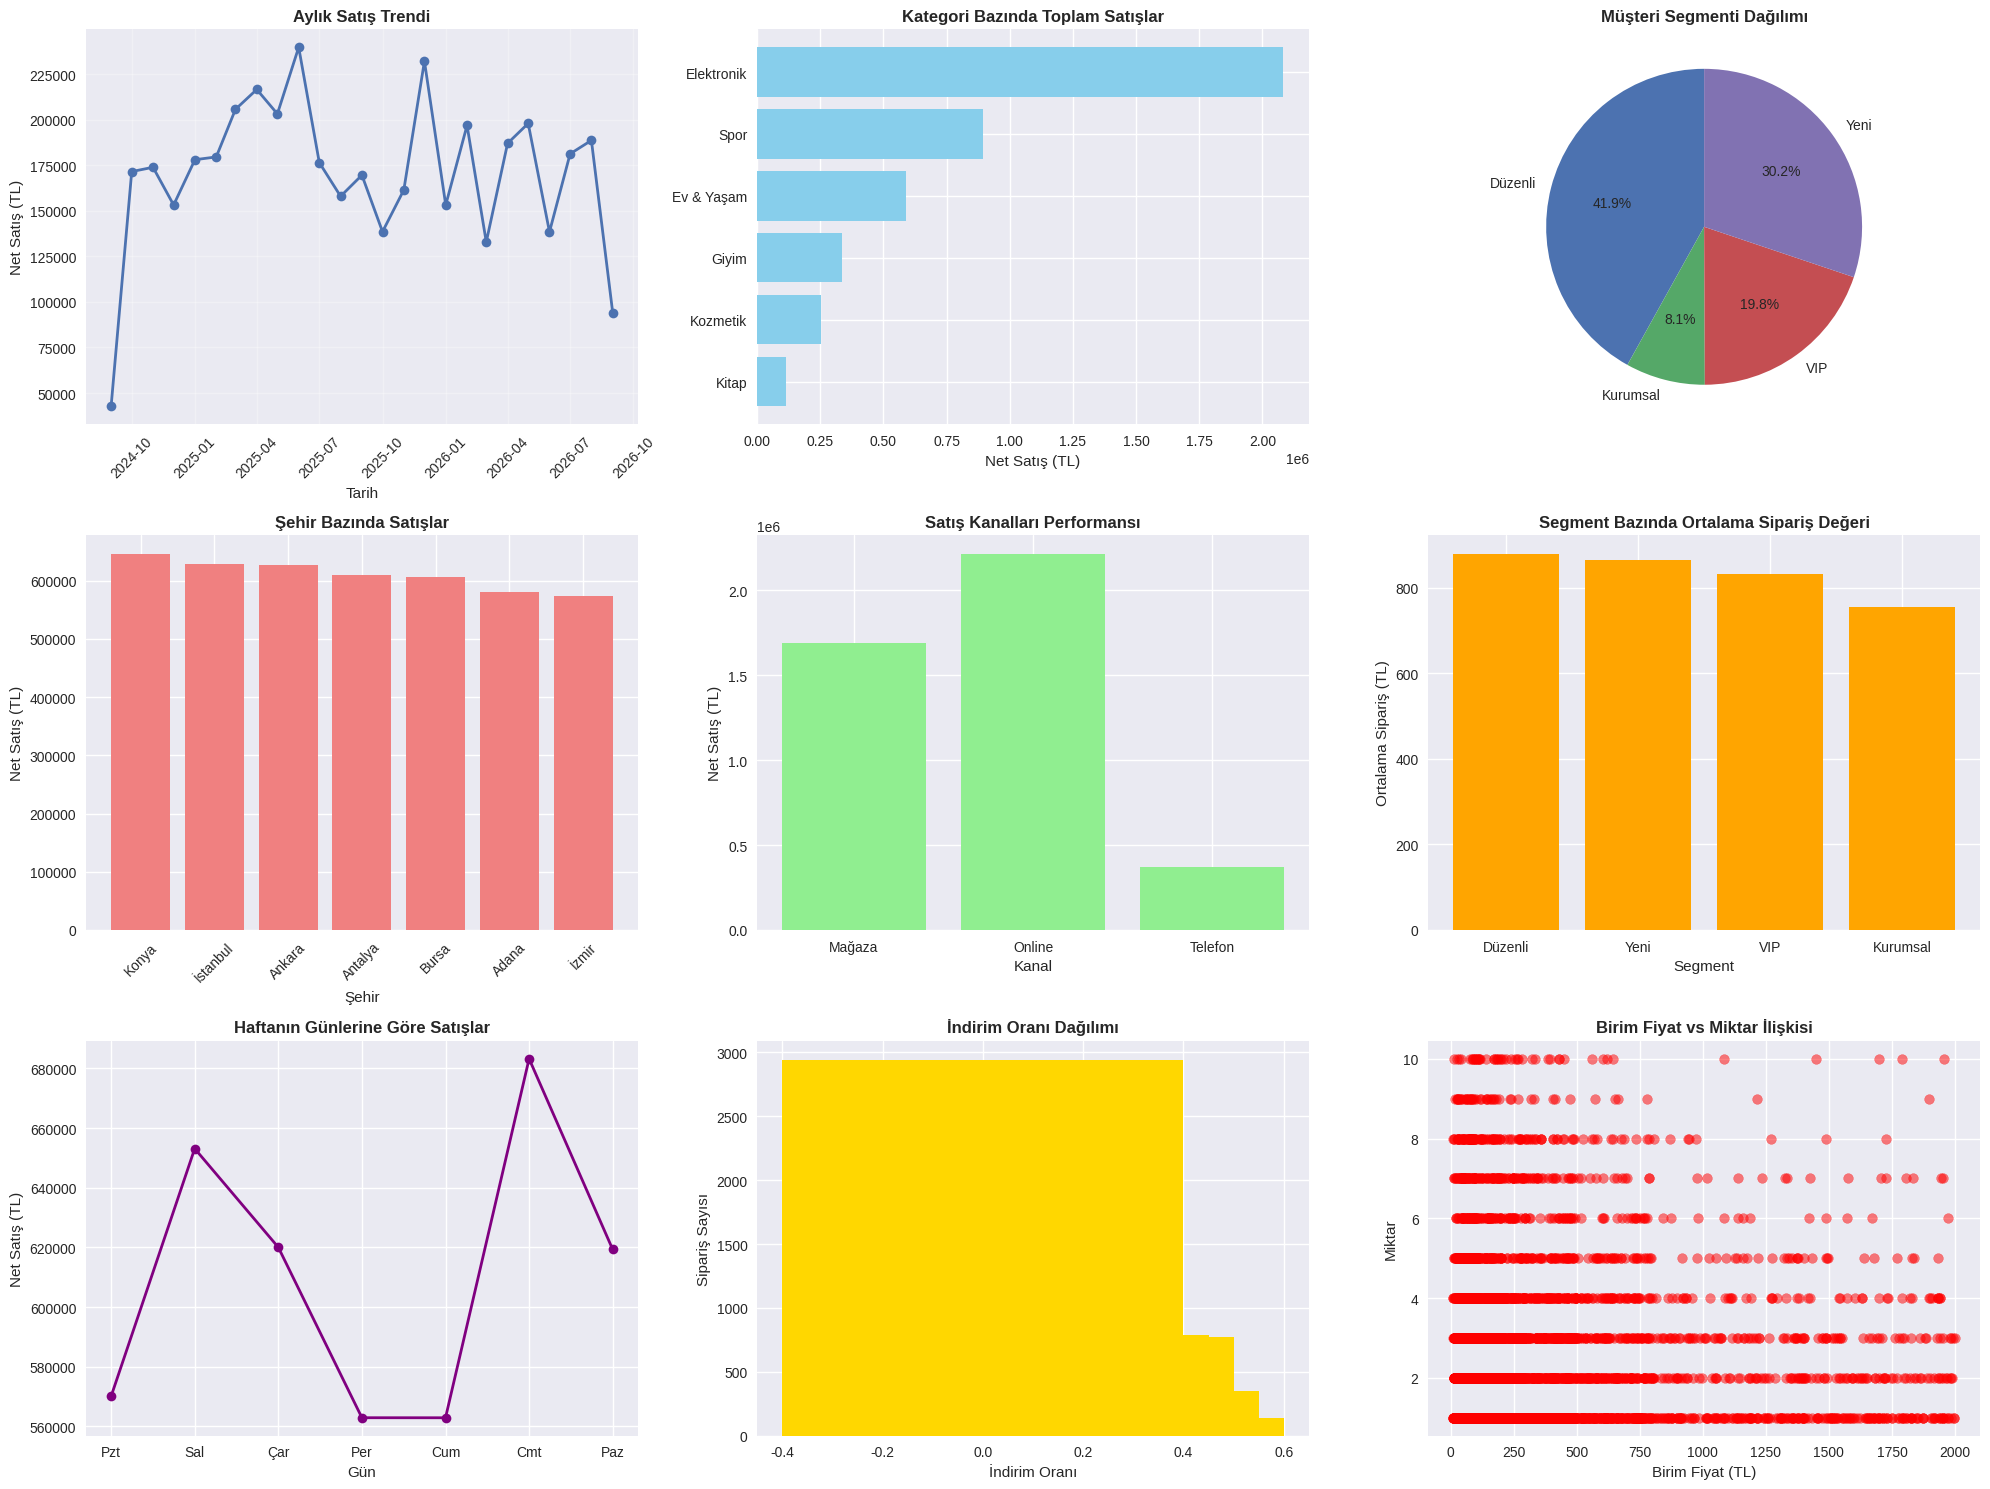

The script that saved this image:
# Satış Verisi Analizi Projesi
# Gerçek dünya verisiyle veri temizleme, analiz ve görselleştirme

import pandas as pd
import matplotlib.pyplot as plt
import seaborn as sns
import numpy as np
from datetime import datetime, timedelta
import warnings
warnings.filterwarnings('ignore')

# Matplotlib için Türkçe font ayarı
plt.rcParams['font.family'] = 'DejaVu Sans'
plt.style.use('seaborn-v0_8')

print("📊 SATIŞ VERİSİ ANALİZİ PROJESİ")
print("=" * 50)

# 1. VERİ OLUŞTURMA (Gerçekçi Satış Verisi)
def create_realistic_sales_data(n_records=5000):
    """Gerçekçi satış verisi oluşturur"""
    
    np.random.seed(42)  # Tekrarlanabilir sonuçlar için
    
    # Ürün kategorileri ve fiyat aralıkları
    categories = {
        'Elektronik': (50, 2000),
        'Giyim': (20, 300),
        'Ev & Yaşam': (15, 500),
        'Kitap': (10, 100),
        'Spor': (25, 800),
        'Kozmetik': (30, 200)
    }
    
    # Müşteri segmentleri
    customer_segments = ['Yeni', 'Düzenli', 'VIP', 'Kurumsal']
    
    # Şehirler
    cities = ['İstanbul', 'Ankara', 'İzmir', 'Bursa', 'Antalya', 'Adana', 'Konya']
    
    data = []
    
    for i in range(n_records):
        # Tarih (son 2 yıl)
        start_date = datetime.now() - timedelta(days=730)
        random_days = np.random.randint(0, 730)
        date = start_date + timedelta(days=random_days)
        
        # Kategori seç
        category = np.random.choice(list(categories.keys()))
        price_range = categories[category]
        
        # Fiyat (kategoriye göre)
        base_price = np.random.uniform(price_range[0], price_range[1])
        
        # Miktar (1-10 arası, düşük miktarlar daha olası)
        quantity = np.random.choice([1, 2, 3, 4, 5, 6, 7, 8, 9, 10], 
                                  p=[0.4, 0.2, 0.15, 0.1, 0.05, 0.03, 0.03, 0.02, 0.01, 0.01])
        
        # Toplam tutar
        total_amount = base_price * quantity
        
        # İndirim (bazen)
        discount_rate = np.random.choice([0, 0.05, 0.10, 0.15, 0.20], 
                                       p=[0.6, 0.15, 0.15, 0.07, 0.03])
        discount_amount = total_amount * discount_rate
        final_amount = total_amount - discount_amount
        
        # Müşteri bilgileri
        customer_segment = np.random.choice(customer_segments, 
                                          p=[0.3, 0.4, 0.2, 0.1])
        city = np.random.choice(cities)
        
        # Satış kanalı
        channel = np.random.choice(['Online', 'Mağaza', 'Telefon'], 
                                 p=[0.5, 0.4, 0.1])
        
        # Veri kaydı
        record = {
            'Sipariş_ID': f'ORD-{i+1000:05d}',
            'Tarih': date.strftime('%Y-%m-%d'),
            'Kategori': category,
            'Birim_Fiyat': round(base_price, 2),
            'Miktar': quantity,
            'Toplam_Tutar': round(total_amount, 2),
            'İndirim_Oranı': discount_rate,
            'İndirim_Tutarı': round(discount_amount, 2),
            'Net_Tutar': round(final_amount, 2),
            'Müşteri_Segmenti': customer_segment,
            'Şehir': city,
            'Satış_Kanalı': channel
        }
        
        data.append(record)
    
    return pd.DataFrame(data)

# Veri setini oluştur
print("1️⃣ Veri seti oluşturuluyor...")
df = create_realistic_sales_data(5000)
print(f"✅ {len(df)} satış kaydı oluşturuldu!")

# 2. VERİ KEŞFETME (Exploratory Data Analysis)
print("\n2️⃣ VERİ KEŞFETME")
print("-" * 30)

# Temel bilgiler
print("📋 Veri Seti Genel Bilgileri:")
print(f"• Toplam kayıt sayısı: {len(df)}")
print(f"• Sütun sayısı: {len(df.columns)}")
print(f"• Tarih aralığı: {df['Tarih'].min()} - {df['Tarih'].max()}")

# İlk 5 kayıt
print("\n📄 İlk 5 Kayıt:")
print(df.head())

# Veri tipleri
print("\n🔍 Veri Tipleri:")
print(df.dtypes)

# Eksik veri kontrolü
print("\n❌ Eksik Veri Kontrolü:")
missing_data = df.isnull().sum()
print(missing_data[missing_data > 0] if missing_data.sum() > 0 else "✅ Eksik veri yok!")

# 3. VERİ TEMİZLEME
print("\n3️⃣ VERİ TEMİZLEME")
print("-" * 25)

# Tarih sütununu datetime'a çevir
df['Tarih'] = pd.to_datetime(df['Tarih'])

# Ay ve yıl sütunları ekle
df['Yıl'] = df['Tarih'].dt.year
df['Ay'] = df['Tarih'].dt.month
df['Ay_Adı'] = df['Tarih'].dt.strftime('%B')
df['Gün'] = df['Tarih'].dt.day_name()

# Aykırı değer kontrolü (IQR yöntemi)
def detect_outliers(data, column):
    Q1 = data[column].quantile(0.25)
    Q3 = data[column].quantile(0.75)
    IQR = Q3 - Q1
    lower_bound = Q1 - 1.5 * IQR
    upper_bound = Q3 + 1.5 * IQR
    return data[(data[column] < lower_bound) | (data[column] > upper_bound)]

outliers = detect_outliers(df, 'Net_Tutar')
print(f"🚨 Aykırı değer sayısı: {len(outliers)}")

print("✅ Veri temizleme tamamlandı!")

# 4. TEMEİL İSTATİSTİKLER
print("\n4️⃣ TEMEL İSTATİSTİKLER")
print("-" * 30)

# Sayısal sütunlar için özet istatistikler
numeric_columns = ['Birim_Fiyat', 'Miktar', 'Toplam_Tutar', 'Net_Tutar']
print("📊 Sayısal Veriler Özeti:")
print(df[numeric_columns].describe().round(2))

# Kategorik veriler
print("\n📈 Kategori Dağılımları:")
print(f"• Ürün Kategorileri: {df['Kategori'].value_counts().to_dict()}")
print(f"• Müşteri Segmentleri: {df['Müşteri_Segmenti'].value_counts().to_dict()}")
print(f"• Satış Kanalları: {df['Satış_Kanalı'].value_counts().to_dict()}")

# 5. ANALİZ VE GÖRSELLEŞTIRME
print("\n5️⃣ ANALİZ VE GÖRSELLEŞTİRME")
print("-" * 35)

# Grafik boyutlarını ayarla
plt.figure(figsize=(20, 15))

# 1. Aylık Satış Trendi
plt.subplot(3, 3, 1)
monthly_sales = df.groupby(['Yıl', 'Ay'])['Net_Tutar'].sum().reset_index()
# Pandas için İngilizce sütun isimleri kullan
monthly_sales_temp = monthly_sales.copy()
monthly_sales_temp['year'] = monthly_sales_temp['Yıl']
monthly_sales_temp['month'] = monthly_sales_temp['Ay'] 
monthly_sales_temp['day'] = 1
monthly_sales['Tarih'] = pd.to_datetime(monthly_sales_temp[['year', 'month', 'day']])
plt.plot(monthly_sales['Tarih'], monthly_sales['Net_Tutar'], marker='o', linewidth=2)
plt.title('Aylık Satış Trendi', fontsize=12, fontweight='bold')
plt.xlabel('Tarih')
plt.ylabel('Net Satış (TL)')
plt.xticks(rotation=45)
plt.grid(True, alpha=0.3)

# 2. Kategori Bazında Satışlar
plt.subplot(3, 3, 2)
category_sales = df.groupby('Kategori')['Net_Tutar'].sum().sort_values(ascending=True)
plt.barh(category_sales.index, category_sales.values, color='skyblue')
plt.title('Kategori Bazında Toplam Satışlar', fontsize=12, fontweight='bold')
plt.xlabel('Net Satış (TL)')

# 3. Müşteri Segmenti Analizi
plt.subplot(3, 3, 3)
segment_sales = df.groupby('Müşteri_Segmenti')['Net_Tutar'].sum()
plt.pie(segment_sales.values, labels=segment_sales.index, autopct='%1.1f%%', startangle=90)
plt.title('Müşteri Segmenti Dağılımı', fontsize=12, fontweight='bold')

# 4. Şehir Bazında Satışlar
plt.subplot(3, 3, 4)
city_sales = df.groupby('Şehir')['Net_Tutar'].sum().sort_values(ascending=False)
plt.bar(city_sales.index, city_sales.values, color='lightcoral')
plt.title('Şehir Bazında Satışlar', fontsize=12, fontweight='bold')
plt.xlabel('Şehir')
plt.ylabel('Net Satış (TL)')
plt.xticks(rotation=45)

# 5. Satış Kanalları
plt.subplot(3, 3, 5)
channel_sales = df.groupby('Satış_Kanalı')['Net_Tutar'].sum()
plt.bar(channel_sales.index, channel_sales.values, color='lightgreen')
plt.title('Satış Kanalları Performansı', fontsize=12, fontweight='bold')
plt.xlabel('Kanal')
plt.ylabel('Net Satış (TL)')

# 6. Ortalama Sipariş Değeri (AOV)
plt.subplot(3, 3, 6)
aov_by_segment = df.groupby('Müşteri_Segmenti')['Net_Tutar'].mean().sort_values(ascending=False)
plt.bar(aov_by_segment.index, aov_by_segment.values, color='orange')
plt.title('Segment Bazında Ortalama Sipariş Değeri', fontsize=12, fontweight='bold')
plt.xlabel('Segment')
plt.ylabel('Ortalama Sipariş (TL)')

# 7. Haftanın Günlerine Göre Satışlar
plt.subplot(3, 3, 7)
day_order = ['Monday', 'Tuesday', 'Wednesday', 'Thursday', 'Friday', 'Saturday', 'Sunday']
day_sales = df.groupby('Gün')['Net_Tutar'].sum().reindex(day_order)
plt.plot(range(len(day_sales)), day_sales.values, marker='o', linewidth=2, color='purple')
plt.title('Haftanın Günlerine Göre Satışlar', fontsize=12, fontweight='bold')
plt.xlabel('Gün')
plt.ylabel('Net Satış (TL)')
plt.xticks(range(len(day_sales)), ['Pzt', 'Sal', 'Çar', 'Per', 'Cum', 'Cmt', 'Paz'])

# 8. İndirim Oranı Dağılımı
plt.subplot(3, 3, 8)
discount_dist = df['İndirim_Oranı'].value_counts().sort_index()
plt.bar(discount_dist.index, discount_dist.values, color='gold')
plt.title('İndirim Oranı Dağılımı', fontsize=12, fontweight='bold')
plt.xlabel('İndirim Oranı')
plt.ylabel('Sipariş Sayısı')

# 9. Fiyat vs Miktar İlişkisi
plt.subplot(3, 3, 9)
plt.scatter(df['Birim_Fiyat'], df['Miktar'], alpha=0.5, color='red')
plt.title('Birim Fiyat vs Miktar İlişkisi', fontsize=12, fontweight='bold')
plt.xlabel('Birim Fiyat (TL)')
plt.ylabel('Miktar')

plt.tight_layout()
plt.show()

# 6. ÖNEMLI BULGULAR VE İÇGÖRÜLER
print("\n6️⃣ ÖNEMLI BULGULAR")
print("-" * 25)

# En çok satan kategori
best_category = df.groupby('Kategori')['Net_Tutar'].sum().idxmax()
best_category_amount = df.groupby('Kategori')['Net_Tutar'].sum().max()

# En karlı müşteri segmenti
best_segment = df.groupby('Müşteri_Segmenti')['Net_Tutar'].sum().idxmax()

# En iyi performans gösteren şehir
best_city = df.groupby('Şehir')['Net_Tutar'].sum().idxmax()

# Ortalama sipariş değeri
avg_order_value = df['Net_Tutar'].mean()

# En popüler satış kanalı
popular_channel = df['Satış_Kanalı'].mode()[0]

print(f"🏆 En çok satan kategori: {best_category} ({best_category_amount:,.2f} TL)")
print(f"💎 En karlı müşteri segmenti: {best_segment}")
print(f"🌟 En iyi performans gösteren şehir: {best_city}")
print(f"💰 Ortalama sipariş değeri: {avg_order_value:.2f} TL")
print(f"📱 En popüler satış kanalı: {popular_channel}")

# Mevsimsel analiz
print(f"\n📅 Mevsimsel Analiz:")
seasonal_sales = df.groupby('Ay')['Net_Tutar'].sum()
best_month = seasonal_sales.idxmax()
worst_month = seasonal_sales.idxmin()
print(f"• En iyi ay: {best_month}. ay ({seasonal_sales[best_month]:,.2f} TL)")
print(f"• En kötü ay: {worst_month}. ay ({seasonal_sales[worst_month]:,.2f} TL)")

# 7. SONUÇ VE ÖNERİLER
print("\n7️⃣ SONUÇ VE ÖNERİLER")
print("-" * 30)

print("""
💡 ANALİZ SONUÇLARI:

📈 GÜÇLÜ YÖNLER:
• Düzenli müşteri segmenti en büyük gelir kaynağı
• Online satış kanalı güçlü performans gösteriyor
• Belirli kategoriler sürekli yüksek satış yapıyor

⚠️ İYİLEŞTİRME ALANLARI:
• Düşük performanslı şehirlerde pazarlama faaliyetleri artırılabilir
• Telefon satış kanalı güçlendirilmeli
• Mevsimsel dalgalanmalar için stok yönetimi optimize edilmeli

🎯 STRATEJİK ÖNERİLER:
• VIP müşteri segmentini büyütmek için özel kampanyalar
• Düşük satış yapan kategorilerde ürün çeşitliliği artırılabilir
• Hafta sonları için özel promosyonlar düzenlenebilir
""")

print("\n✅ ANALİZ TAMAMLANDI!")
print("📊 Bu analiz portfolyonuzda 'Veri Analizi ve Görselleştirme' projesi olarak kullanılabilir.")
print("🐙 GitHub'a yüklemek için kodu .py dosyası olarak kaydedin!")